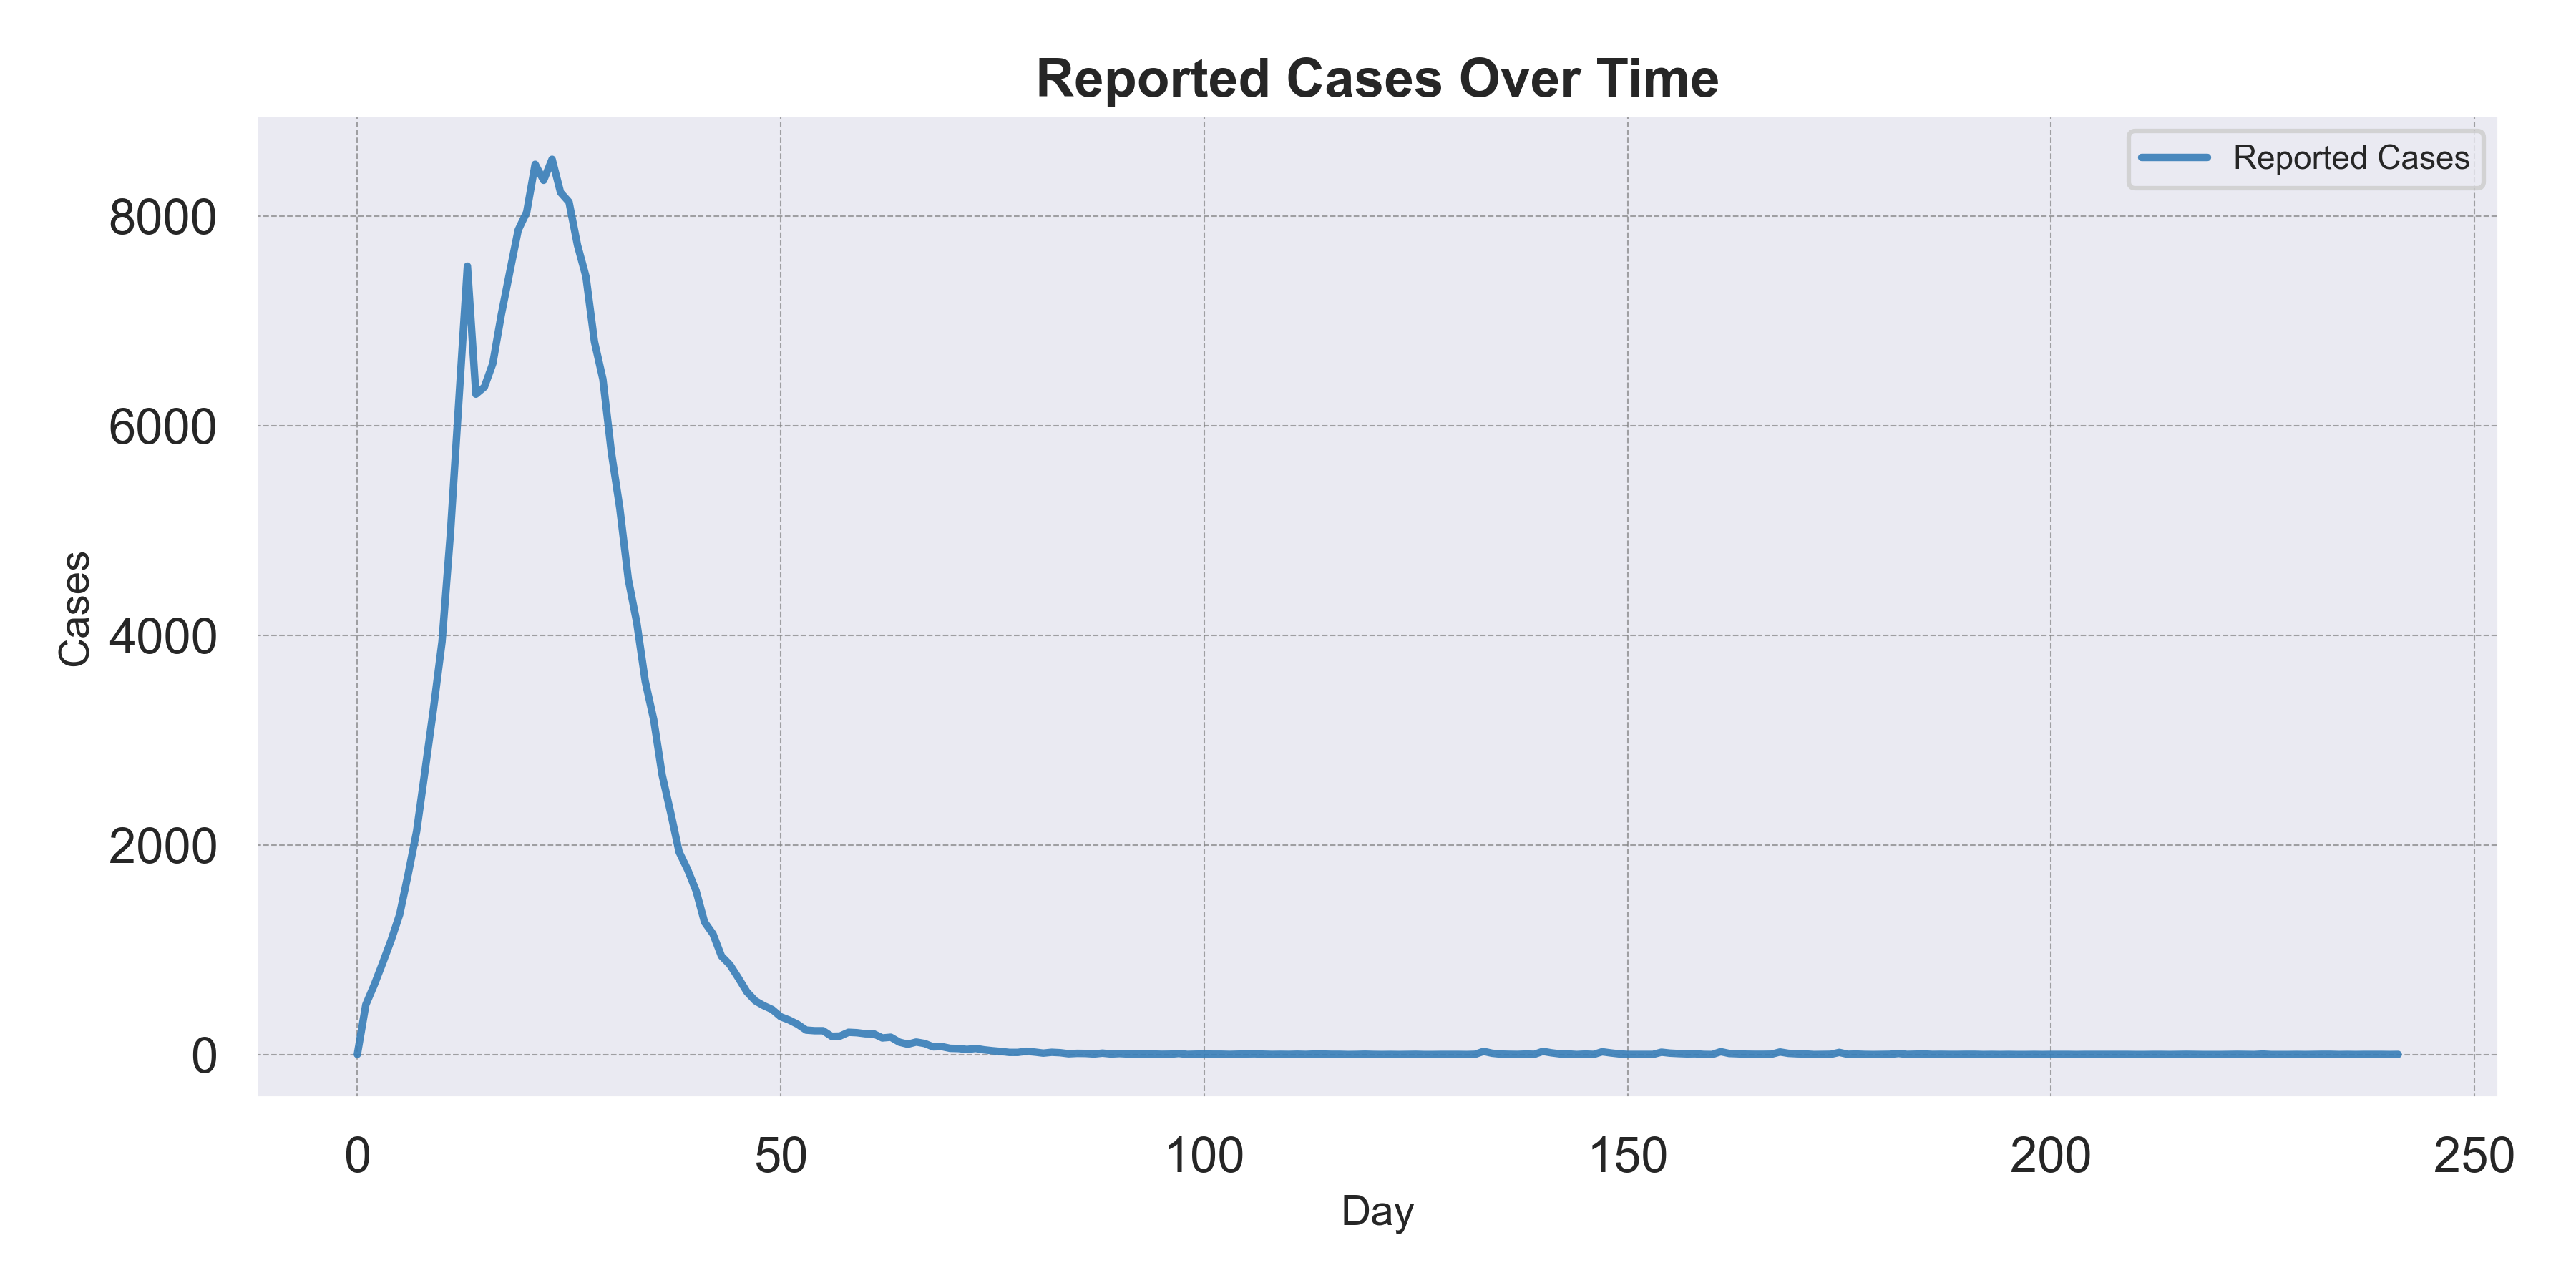

Values plotted in this chart, from the file beside it:
Day, Reported_Cases
0, 1
1, 475
2, 665
3, 875
4, 1093
5, 1336
6, 1720
7, 2128
8, 2712
9, 3304
10, 3938
11, 4983
12, 6251
13, 7524
14, 6302
15, 6370
16, 6595
17, 7060
18, 7467
19, 7869
20, 8039
21, 8496
22, 8343
23, 8544
24, 8227
25, 8136
26, 7724
27, 7424
28, 6803
29, 6445
30, 5747
31, 5210
32, 4535
33, 4122
34, 3561
35, 3196
36, 2666
37, 2309
38, 1933
39, 1765
40, 1563
41, 1264
42, 1150
43, 939
44, 856
45, 730
46, 598
47, 512
48, 466
49, 429
50, 360
51, 329
52, 288
53, 233
54, 227
55, 227
56, 174
57, 176
58, 212
59, 208
... 182 more rows
